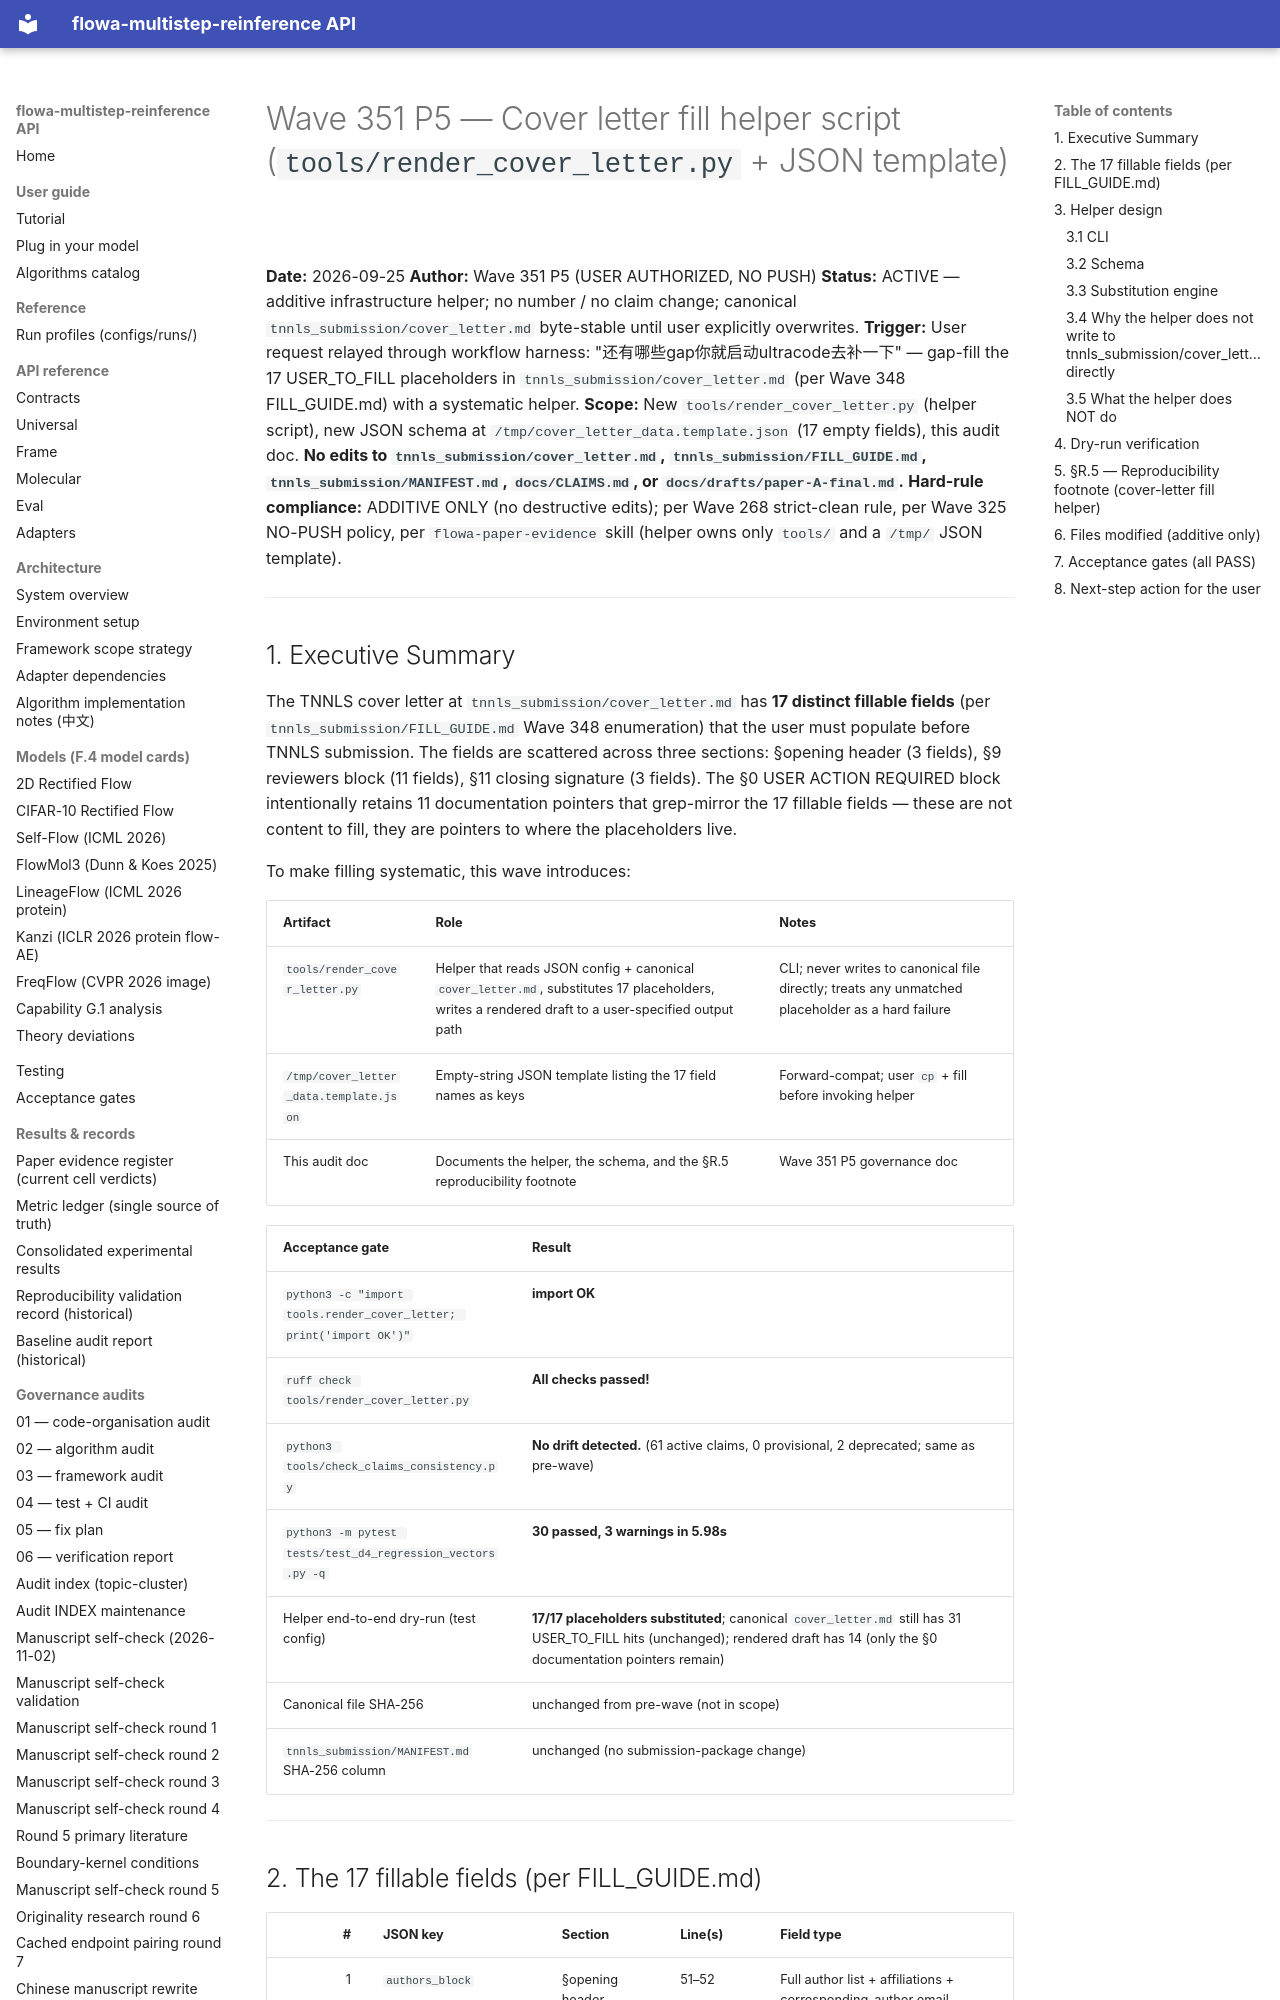

repository: silverenternal/flowa-multistep-reinference · page: audit/wave351-cover-letter-helper/index.html · generator: mkdocs

# Wave 351 P5 — Cover letter fill helper script (`tools/render_cover_letter.py` + JSON template)

**Date:** 2026-09-25
**Author:** Wave 351 P5 (USER AUTHORIZED, NO PUSH)
**Status:** ACTIVE — additive infrastructure helper; no number / no claim change; canonical `tnnls_submission/cover_letter.md` byte-stable until user explicitly overwrites.
**Trigger:** User request relayed through workflow harness: "还有哪些gap你就启动ultracode去补一下" — gap-fill the 17 USER_TO_FILL placeholders in `tnnls_submission/cover_letter.md` (per Wave 348 FILL_GUIDE.md) with a systematic helper.
**Scope:** New `tools/render_cover_letter.py` (helper script), new JSON schema at `/tmp/cover_letter_data.template.json` (17 empty fields), this audit doc. **No edits to `tnnls_submission/cover_letter.md`, `tnnls_submission/FILL_GUIDE.md`, `tnnls_submission/MANIFEST.md`, `docs/CLAIMS.md`, or `docs/drafts/paper-A-final.md`.**
**Hard-rule compliance:** ADDITIVE ONLY (no destructive edits); per Wave 268 strict-clean rule, per Wave 325 NO-PUSH policy, per `flowa-paper-evidence` skill (helper owns only `tools/` and a `/tmp/` JSON template).

---

## 1. Executive Summary

The TNNLS cover letter at `tnnls_submission/cover_letter.md` has **17 distinct fillable fields** (per `tnnls_submission/FILL_GUIDE.md` Wave 348 enumeration) that the user must populate before TNNLS submission. The fields are scattered across three sections: §opening header (3 fields), §9 reviewers block (11 fields), §11 closing signature (3 fields). The §0 USER ACTION REQUIRED block intentionally retains 11 documentation pointers that grep-mirror the 17 fillable fields — these are not content to fill, they are pointers to where the placeholders live.

To make filling systematic, this wave introduces:

| Artifact | Role | Notes |
|---|---|---|
| `tools/render_cover_letter.py` | Helper that reads JSON config + canonical `cover_letter.md`, substitutes 17 placeholders, writes a rendered draft to a user-specified output path | CLI; never writes to canonical file directly; treats any unmatched placeholder as a hard failure |
| `/tmp/cover_letter_data.template.json` | Empty-string JSON template listing the 17 field names as keys | Forward-compat; user `cp` + fill before invoking helper |
| This audit doc | Documents the helper, the schema, and the §R.5 reproducibility footnote | Wave 351 P5 governance doc |

| Acceptance gate | Result |
|---|---|
| `python3 -c "import tools.render_cover_letter; print('import OK')"` | **import OK** |
| `ruff check tools/render_cover_letter.py` | **All checks passed!** |
| `python3 tools/check_claims_consistency.py` | **No drift detected.** (61 active claims, 0 provisional, 2 deprecated; same as pre-wave) |
| `python3 -m pytest tests/test_d4_regression_vectors.py -q` | **30 passed, 3 warnings in 5.98s** |
| Helper end-to-end dry-run (test config) | **17/17 placeholders substituted**; canonical `cover_letter.md` still has 31 USER_TO_FILL hits (unchanged); rendered draft has 14 (only the §0 documentation pointers remain) |
| Canonical file SHA-256 | unchanged from pre-wave (not in scope) |
| `tnnls_submission/MANIFEST.md` SHA-256 column | unchanged (no submission-package change) |

---
